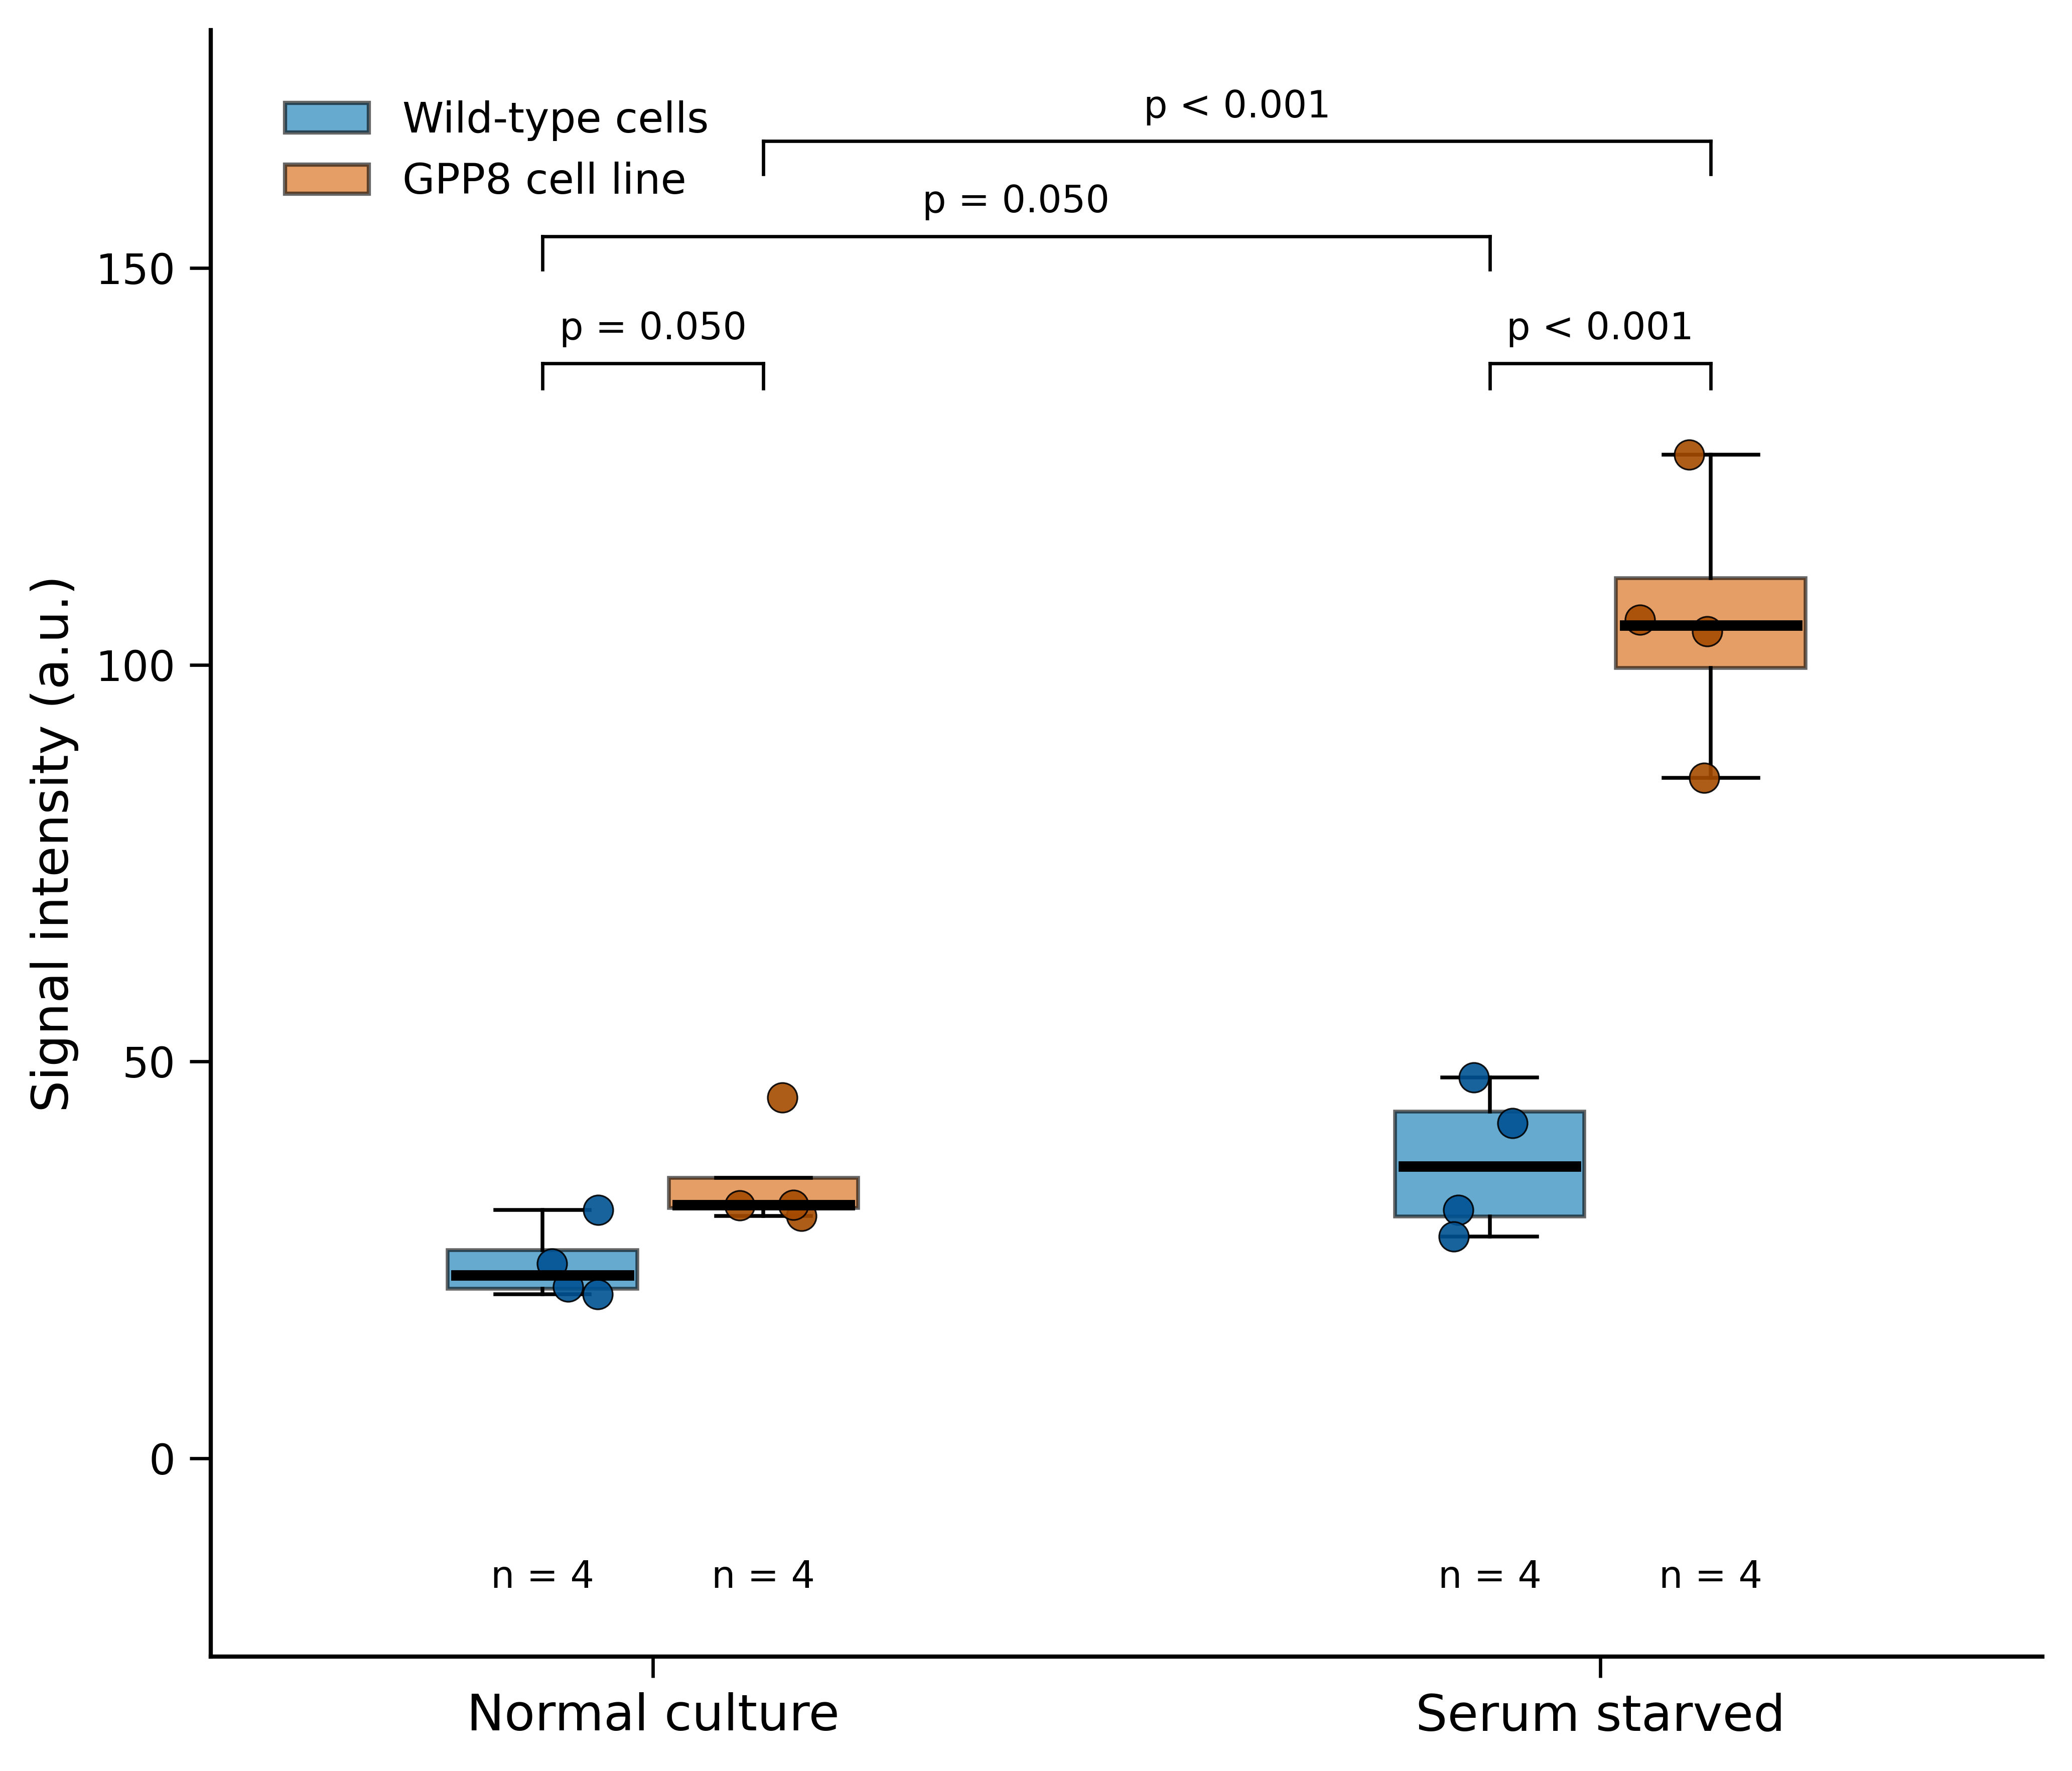

The script that drew this image:
import numpy as np
import pandas as pd
import matplotlib.pyplot as plt
import seaborn as sns
from scipy import stats
from matplotlib.patches import Rectangle
import matplotlib.patches as mpatches

# Set random seed for reproducibility
np.random.seed(123)

# Create example data
data = pd.DataFrame({
    'condition': ['Serum starved']*8 + ['Normal culture']*8,
    'cell_type': ['Wild-type cells']*4 + ['GPP8 cell line']*4 + ['Wild-type cells']*4 + ['GPP8 cell line']*4,
    'signal': np.concatenate([
        np.random.normal(40, 8, 4),    # Serum starved, Wild-type
        np.random.normal(110, 10, 4),  # Serum starved, GPP8
        np.random.normal(25, 5, 4),    # Normal culture, Wild-type
        np.random.normal(35, 7, 4)     # Normal culture, GPP8
    ])
})

# Convert to categorical with specific order
data['condition'] = pd.Categorical(data['condition'], 
                                   categories=['Normal culture', 'Serum starved'], 
                                   ordered=True)
data['cell_type'] = pd.Categorical(data['cell_type'], 
                                   categories=['Wild-type cells', 'GPP8 cell line'], 
                                   ordered=True)

# Calculate sample sizes
n_df = data.groupby(['condition', 'cell_type']).size().reset_index(name='n')

# Set up the figure
fig, ax = plt.subplots(figsize=(7, 6), dpi=100)

# Define colors
colors = {'Wild-type cells': '#0072B2', 'GPP8 cell line': '#D55E00'}
edge_colors = {'Wild-type cells': '#005293', 'GPP8 cell line': '#A54B00'}

# Create positions for dodge with more spacing
positions = np.array([0, 1.5])  # Increased spacing between conditions
width = 0.3  # Slightly narrower boxes
dodge = 0.35  # Increased dodge for more separation

# Plot boxplots
box_data = []
positions_list = []
for i, (pos, condition) in enumerate(zip(positions, ['Normal culture', 'Serum starved'])):
    for j, cell_type in enumerate(['Wild-type cells', 'GPP8 cell line']):
        subset = data[(data['condition'] == condition) & (data['cell_type'] == cell_type)]
        box_data.append(subset['signal'].values)
        positions_list.append(pos + (j - 0.5) * dodge)

# Create boxplots
bp = ax.boxplot(box_data, positions=positions_list, widths=width, 
                patch_artist=True, showfliers=False,
                boxprops=dict(linewidth=0.9),
                whiskerprops=dict(linewidth=0.9),
                capprops=dict(linewidth=0.9),
                medianprops=dict(linewidth=0, color='none'))  # Hide default median line

# Color the boxes
for i, patch in enumerate(bp['boxes']):
    cell_type = 'Wild-type cells' if i % 2 == 0 else 'GPP8 cell line'
    patch.set_facecolor(colors[cell_type])
    patch.set_alpha(0.6)
    patch.set_edgecolor('black')

# Add jittered points
for i, (pos, condition) in enumerate(zip(positions, ['Normal culture', 'Serum starved'])):
    for j, cell_type in enumerate(['Wild-type cells', 'GPP8 cell line']):
        subset = data[(data['condition'] == condition) & (data['cell_type'] == cell_type)]
        x_base = pos + (j - 0.5) * dodge
        x_jitter = np.random.normal(0, 0.04, len(subset))
        ax.scatter(x_base + x_jitter, subset['signal'], 
                  color=edge_colors[cell_type], s=50, alpha=0.9, 
                  edgecolors='black', linewidths=0.4, zorder=3)

# Add median emphasis (horizontal bars)
for i, box_d in enumerate(box_data):
    median_val = np.median(box_d)
    x_pos = positions_list[i]
    ax.plot([x_pos - width/2.2, x_pos + width/2.2], [median_val, median_val], 
            'k-', linewidth=2.5, zorder=4)

# Add sample size annotations
for i, (pos, condition) in enumerate(zip(positions, ['Normal culture', 'Serum starved'])):
    for j, cell_type in enumerate(['Wild-type cells', 'GPP8 cell line']):
        n = n_df[(n_df['condition'] == condition) & (n_df['cell_type'] == cell_type)]['n'].values[0]
        x_pos = pos + (j - 0.5) * dodge
        ax.text(x_pos, -15, f'n = {n}', ha='center', va='center', fontsize=9)

# Statistical comparisons with better positioning
def add_stat_annotation(ax, x1, x2, y, h, text='p < 0.05', tip_length=0.03):
    """Add statistical comparison brackets with tips"""
    # Draw bracket with small tips
    ax.plot([x1, x1], [y-tip_length*5, y+h], 'k-', linewidth=0.8)
    ax.plot([x1, x2], [y+h, y+h], 'k-', linewidth=0.8)
    ax.plot([x2, x2], [y+h, y-tip_length*5], 'k-', linewidth=0.8)
    ax.text((x1+x2)/2, y+h+2, text, ha='center', va='bottom', fontsize=9)

# Get data ranges for positioning brackets
y_max = 130  # Fixed position for better control

# Comparison 1: Between cell types within each condition (lower brackets)
y_start1 = y_max + 5

# Normal culture comparison
normal_wt = data[(data['condition'] == 'Normal culture') & (data['cell_type'] == 'Wild-type cells')]['signal']
normal_gpp8 = data[(data['condition'] == 'Normal culture') & (data['cell_type'] == 'GPP8 cell line')]['signal']
_, p_normal = stats.ttest_ind(normal_wt, normal_gpp8)
p_text_normal = f'p = {p_normal:.3f}' if p_normal >= 0.001 else 'p < 0.001'
add_stat_annotation(ax, positions[0] - 0.5*dodge, positions[0] + 0.5*dodge, y_start1, 3, p_text_normal)

# Serum starved comparison  
serum_wt = data[(data['condition'] == 'Serum starved') & (data['cell_type'] == 'Wild-type cells')]['signal']
serum_gpp8 = data[(data['condition'] == 'Serum starved') & (data['cell_type'] == 'GPP8 cell line')]['signal']
_, p_serum = stats.ttest_ind(serum_wt, serum_gpp8)
p_text_serum = f'p = {p_serum:.3f}' if p_serum >= 0.001 else 'p < 0.001'
add_stat_annotation(ax, positions[1] - 0.5*dodge, positions[1] + 0.5*dodge, y_start1, 3, p_text_serum)

# Comparison 2: Between conditions for each cell type (upper brackets)
y_start2 = y_start1 + 15

# Wild-type comparison
wt_normal = data[(data['condition'] == 'Normal culture') & (data['cell_type'] == 'Wild-type cells')]['signal']
wt_serum = data[(data['condition'] == 'Serum starved') & (data['cell_type'] == 'Wild-type cells')]['signal']
_, p_wt = stats.ttest_ind(wt_normal, wt_serum)
p_text_wt = f'p = {p_wt:.3f}' if p_wt >= 0.001 else 'p < 0.001'
add_stat_annotation(ax, positions[0] - 0.5*dodge, positions[1] - 0.5*dodge, y_start2, 4, p_text_wt)

# GPP8 comparison (highest bracket)
y_start3 = y_start2 + 12
gpp8_normal = data[(data['condition'] == 'Normal culture') & (data['cell_type'] == 'GPP8 cell line')]['signal']
gpp8_serum = data[(data['condition'] == 'Serum starved') & (data['cell_type'] == 'GPP8 cell line')]['signal']
_, p_gpp8 = stats.ttest_ind(gpp8_normal, gpp8_serum)
p_text_gpp8 = f'p = {p_gpp8:.3f}' if p_gpp8 >= 0.001 else 'p < 0.001'
add_stat_annotation(ax, positions[0] + 0.5*dodge, positions[1] + 0.5*dodge, y_start3, 4, p_text_gpp8)

# Styling
ax.set_ylim(-25, 180)
ax.set_yticks(range(0, 151, 50))
ax.set_ylabel('Signal intensity (a.u.)', fontsize=12)
ax.set_xticks(positions)
ax.set_xticklabels(['Normal culture', 'Serum starved'], fontsize=12)

# Remove top and right spines
ax.spines['top'].set_visible(False)
ax.spines['right'].set_visible(False)
ax.spines['left'].set_linewidth(1)
ax.spines['bottom'].set_linewidth(1)
ax.tick_params(width=0.8, length=5)

# Make tick labels black
ax.tick_params(axis='both', colors='black')

# Add legend in upper left corner to avoid collision with stats
legend_elements = [mpatches.Patch(facecolor=colors['Wild-type cells'], 
                                 alpha=0.6, edgecolor='black', 
                                 label='Wild-type cells'),
                  mpatches.Patch(facecolor=colors['GPP8 cell line'], 
                                 alpha=0.6, edgecolor='black', 
                                 label='GPP8 cell line')]
ax.legend(handles=legend_elements, loc='upper left', 
          bbox_to_anchor=(0.02, 0.98), frameon=False)

# Set x-axis limits to center the plot
ax.set_xlim(-0.7, 2.2)

# Adjust layout
plt.tight_layout()

# Save figure
plt.savefig('boxplot_publication.png', dpi=600, bbox_inches='tight', facecolor='white')
plt.show()
